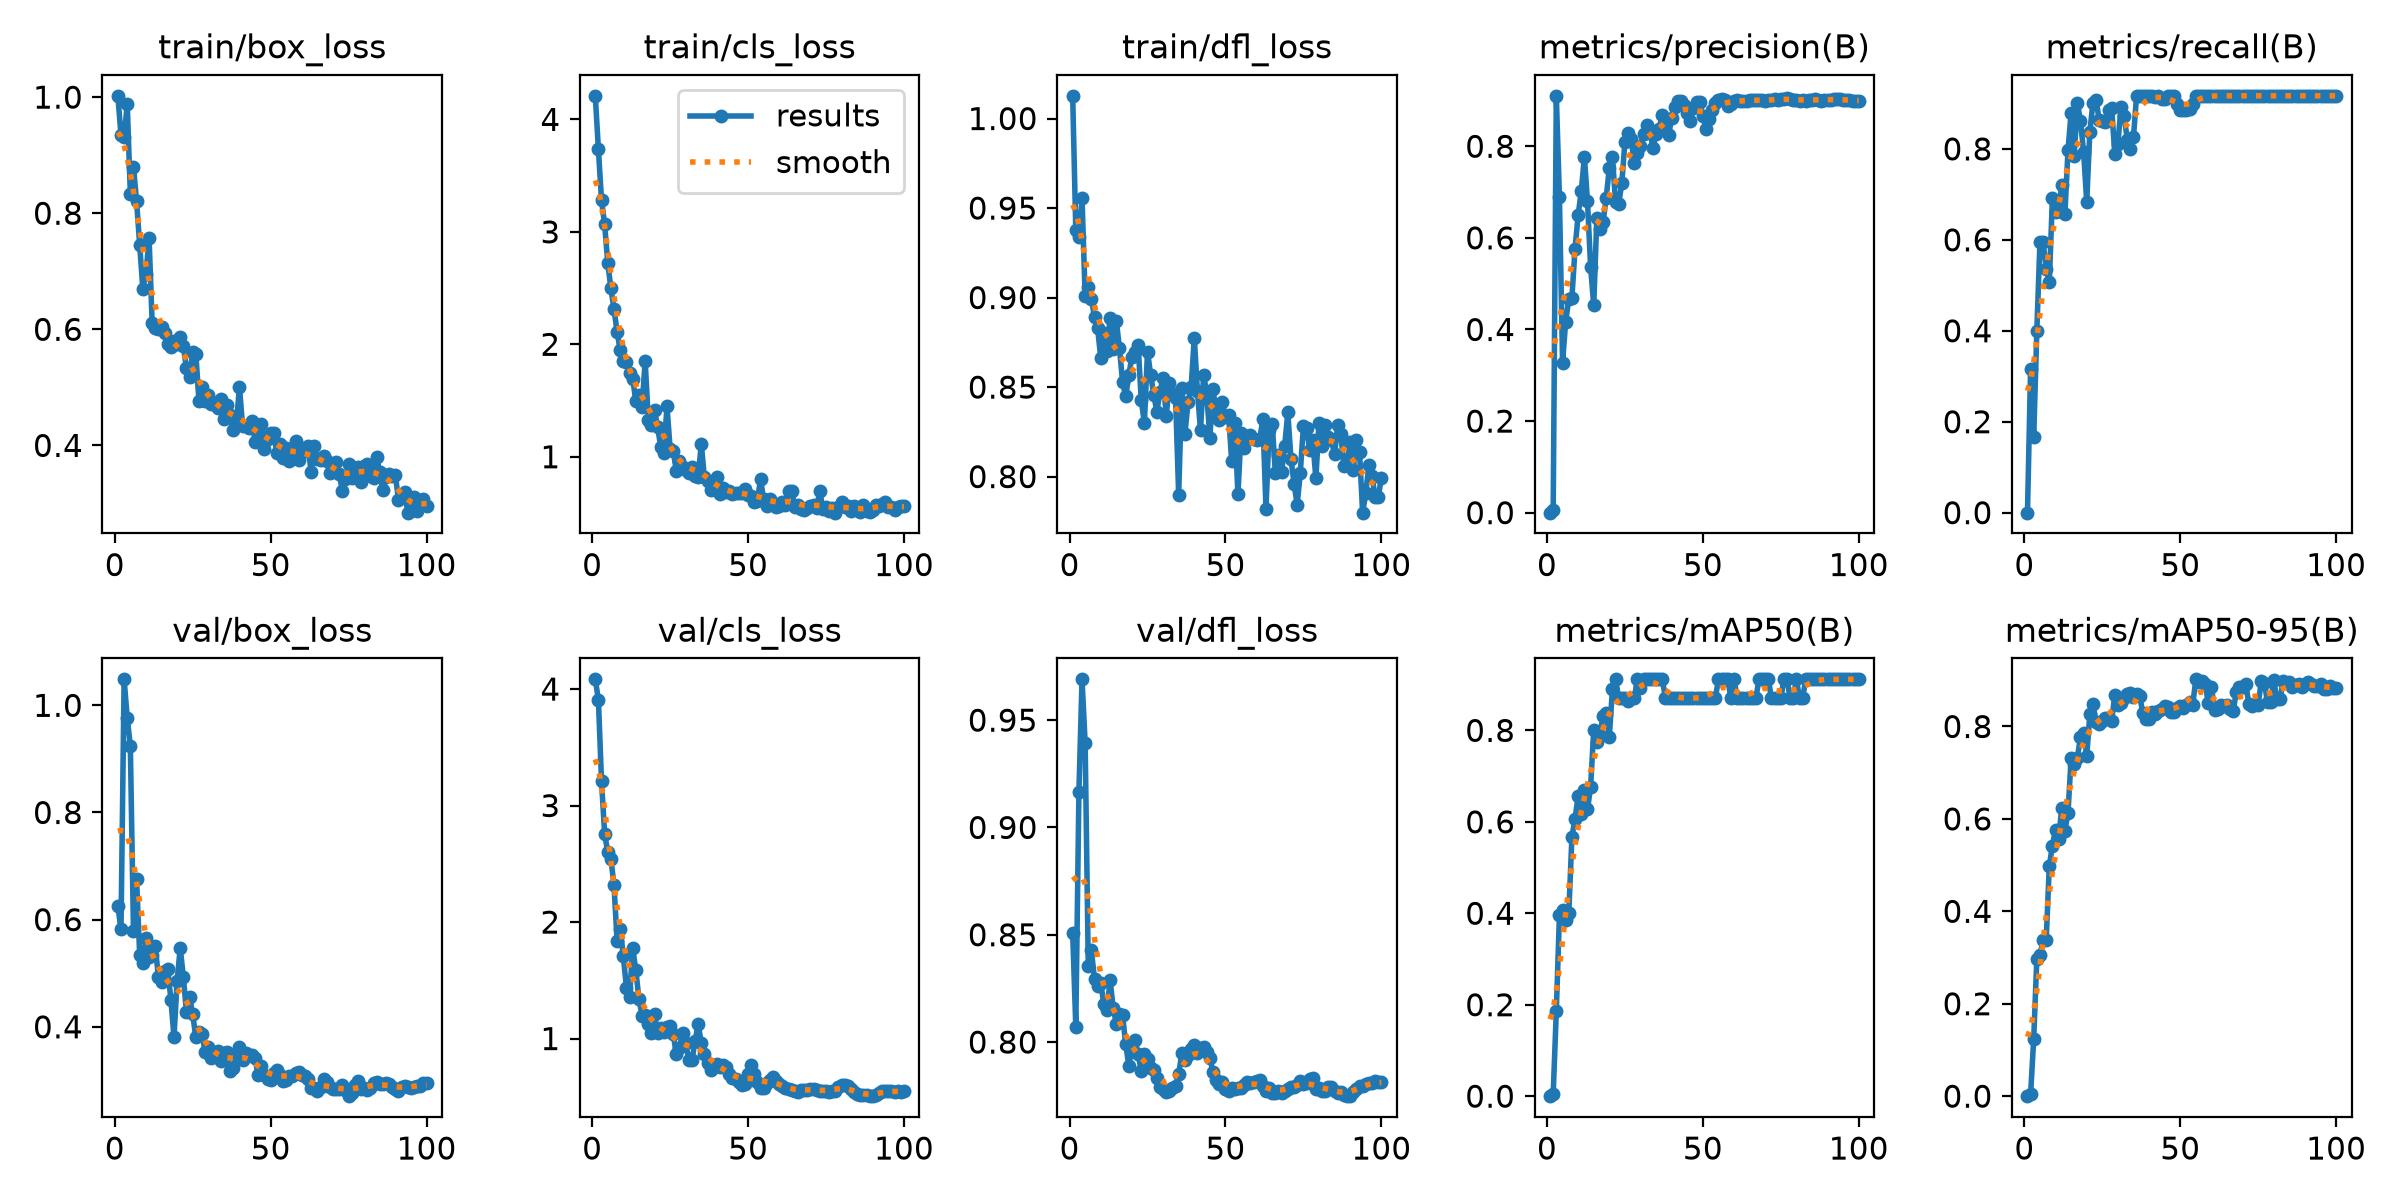

Data behind this chart, as committed beside it:
epoch, time, train/box_loss, train/cls_loss, train/dfl_loss, metrics/precision(B), metrics/recall(B), metrics/mAP50(B), metrics/mAP50-95(B), val/box_loss, val/cls_loss, val/dfl_loss, lr/pg0, lr/pg1, lr/pg2
1, 4.83, 1.002, 4.209, 1.013, 0, 0, 0, 0, 0.6254, 4.084, 0.8508, 0.00032, 0.00032, 0.00032
2, 9.145, 0.9342, 3.735, 0.9378, 0.005, 0.3167, 0.00474, 0.00385, 0.5816, 3.908, 0.8071, 0.0006436, 0.0006436, 0.0006436
3, 13.21, 0.9308, 3.282, 0.9338, 0.9101, 0.1667, 0.1863, 0.1242, 1.049, 3.211, 0.9167, 0.0009606, 0.0009606, 0.0009606
4, 17.4, 0.9876, 3.066, 0.9555, 0.6887, 0.4, 0.3966, 0.297, 0.9766, 2.759, 0.969, 0.0009703, 0.0009703, 0.0009703
5, 21.47, 0.8338, 2.726, 0.9006, 0.3278, 0.5944, 0.4069, 0.3061, 0.9237, 2.6, 0.9393, 0.0009604, 0.0009604, 0.0009604
6, 25.75, 0.8803, 2.498, 0.9062, 0.4171, 0.5944, 0.3863, 0.3373, 0.579, 2.545, 0.8357, 0.0009505, 0.0009505, 0.0009505
7, 30.1, 0.8203, 2.313, 0.8994, 0.4664, 0.5361, 0.3996, 0.3373, 0.675, 2.319, 0.8428, 0.0009406, 0.0009406, 0.0009406
8, 34.4, 0.745, 2.111, 0.8892, 0.4694, 0.5069, 0.5671, 0.4984, 0.5338, 1.839, 0.8292, 0.0009307, 0.0009307, 0.0009307
9, 39.89, 0.6699, 1.947, 0.8829, 0.5755, 0.6927, 0.6059, 0.5424, 0.5183, 1.944, 0.8263, 0.0009208, 0.0009208, 0.0009208
10, 44.04, 0.6945, 1.852, 0.8664, 0.6498, 0.6611, 0.657, 0.5767, 0.5667, 1.705, 0.8276, 0.0009109, 0.0009109, 0.0009109
11, 48.14, 0.7578, 1.843, 0.8805, 0.7014, 0.6642, 0.6173, 0.5573, 0.5301, 1.435, 0.8175, 0.000901, 0.000901, 0.000901
12, 52.32, 0.6101, 1.748, 0.8702, 0.7769, 0.7199, 0.6686, 0.624, 0.5342, 1.36, 0.8149, 0.0008911, 0.0008911, 0.0008911
13, 56.84, 0.603, 1.694, 0.8886, 0.68, 0.6562, 0.6271, 0.5737, 0.5505, 1.776, 0.8289, 0.0008812, 0.0008812, 0.0008812
14, 60.98, 0.6007, 1.497, 0.8713, 0.5367, 0.7973, 0.6765, 0.6133, 0.4921, 1.587, 0.8159, 0.0008713, 0.0008713, 0.0008713
15, 65.15, 0.6036, 1.545, 0.8871, 0.4525, 0.8799, 0.8008, 0.7314, 0.4838, 1.342, 0.8086, 0.0008614, 0.0008614, 0.0008614
16, 69.35, 0.5931, 1.442, 0.8717, 0.6442, 0.785, 0.7747, 0.7189, 0.5037, 1.195, 0.8132, 0.0008515, 0.0008515, 0.0008515
17, 73.45, 0.5743, 1.852, 0.853, 0.6203, 0.9014, 0.7892, 0.732, 0.5088, 1.2, 0.8127, 0.0008416, 0.0008416, 0.0008416
18, 77.75, 0.5695, 1.329, 0.8448, 0.6344, 0.8611, 0.8318, 0.7776, 0.4508, 1.125, 0.7991, 0.0008317, 0.0008317, 0.0008317
19, 81.91, 0.5803, 1.278, 0.8566, 0.6871, 0.7939, 0.8387, 0.7867, 0.3806, 1.047, 0.7891, 0.0008218, 0.0008218, 0.0008218
20, 86.01, 0.5742, 1.411, 0.867, 0.7527, 0.6836, 0.7864, 0.7354, 0.4863, 1.213, 0.7968, 0.0008119, 0.0008119, 0.0008119
21, 91.44, 0.586, 1.265, 0.8695, 0.7766, 0.8376, 0.8897, 0.8261, 0.5471, 1.049, 0.8008, 0.000802, 0.000802, 0.000802
22, 97.29, 0.5714, 1.083, 0.8734, 0.6778, 0.9015, 0.9117, 0.8482, 0.4931, 1.087, 0.7943, 0.0007921, 0.0007921, 0.0007921
23, 103, 0.5325, 1.036, 0.8425, 0.6743, 0.9074, 0.8704, 0.8087, 0.4272, 1.059, 0.7865, 0.0007822, 0.0007822, 0.0007822
24, 108.2, 0.5182, 1.448, 0.83, 0.7188, 0.8637, 0.8704, 0.8062, 0.4561, 1.099, 0.7943, 0.0007723, 0.0007723, 0.0007723
25, 112.5, 0.5613, 1.072, 0.8698, 0.8089, 0.8607, 0.8704, 0.8128, 0.4232, 1.104, 0.7921, 0.0007624, 0.0007624, 0.0007624
26, 116.6, 0.558, 1.048, 0.857, 0.8291, 0.8583, 0.8649, 0.8176, 0.3805, 1.036, 0.7877, 0.0007525, 0.0007525, 0.0007525
27, 120.6, 0.4772, 0.8767, 0.8458, 0.8156, 0.8854, 0.8704, 0.8154, 0.39, 0.8662, 0.787, 0.0007426, 0.0007426, 0.0007426
28, 124.7, 0.5005, 0.9586, 0.8363, 0.764, 0.8895, 0.8704, 0.8111, 0.3865, 0.9195, 0.7832, 0.0007327, 0.0007327, 0.0007327
29, 128.8, 0.4758, 0.9069, 0.8472, 0.7864, 0.7899, 0.9117, 0.8688, 0.3536, 1.05, 0.7792, 0.0007228, 0.0007228, 0.0007228
30, 133.1, 0.4872, 0.8829, 0.8554, 0.8016, 0.8113, 0.8924, 0.8472, 0.3622, 0.9602, 0.7781, 0.0007129, 0.0007129, 0.0007129
31, 137.1, 0.4707, 0.8583, 0.8339, 0.8274, 0.8925, 0.9117, 0.8504, 0.3419, 0.8175, 0.777, 0.000703, 0.000703, 0.000703
32, 141.3, 0.4733, 0.9087, 0.8524, 0.8463, 0.8727, 0.9117, 0.8611, 0.3459, 0.8128, 0.7771, 0.0006931, 0.0006931, 0.0006931
33, 145.4, 0.4649, 0.8329, 0.8467, 0.8328, 0.8204, 0.9117, 0.8701, 0.3544, 0.9768, 0.7785, 0.0006832, 0.0006832, 0.0006832
34, 149.4, 0.4803, 0.8222, 0.844, 0.7963, 0.8007, 0.9117, 0.8731, 0.3369, 1.123, 0.7793, 0.0006733, 0.0006733, 0.0006733
35, 153.5, 0.4456, 1.114, 0.7899, 0.8262, 0.8271, 0.9117, 0.8637, 0.3508, 0.9623, 0.785, 0.0006634, 0.0006634, 0.0006634
36, 157.6, 0.4703, 0.8156, 0.8498, 0.8388, 0.9167, 0.9117, 0.8708, 0.3532, 0.8705, 0.7948, 0.0006535, 0.0006535, 0.0006535
37, 161.7, 0.4528, 0.7878, 0.8238, 0.869, 0.9167, 0.9117, 0.866, 0.3174, 0.7943, 0.7917, 0.0006436, 0.0006436, 0.0006436
38, 165.8, 0.4265, 0.7056, 0.8415, 0.8574, 0.9167, 0.8704, 0.8283, 0.3234, 0.7294, 0.7941, 0.0006337, 0.0006337, 0.0006337
39, 169.8, 0.4369, 0.7226, 0.8499, 0.8236, 0.9167, 0.8704, 0.8171, 0.3458, 0.7759, 0.7967, 0.0006238, 0.0006238, 0.0006238
40, 173.9, 0.5009, 0.8205, 0.8777, 0.8618, 0.9167, 0.8704, 0.8155, 0.3623, 0.7782, 0.7984, 0.0006139, 0.0006139, 0.0006139
41, 178, 0.4327, 0.6726, 0.8479, 0.8862, 0.9167, 0.8704, 0.8314, 0.3385, 0.7548, 0.7949, 0.000604, 0.000604, 0.000604
42, 182, 0.4338, 0.7239, 0.8259, 0.8987, 0.9134, 0.8704, 0.8263, 0.3502, 0.7705, 0.7974, 0.0005941, 0.0005941, 0.0005941
43, 186, 0.4297, 0.6831, 0.8569, 0.8986, 0.9167, 0.8704, 0.8342, 0.3477, 0.7577, 0.7976, 0.0005842, 0.0005842, 0.0005842
44, 190, 0.4425, 0.6948, 0.8464, 0.8901, 0.9097, 0.8704, 0.8383, 0.3476, 0.6949, 0.7951, 0.0005743, 0.0005743, 0.0005743
45, 193.9, 0.4057, 0.6672, 0.8218, 0.8724, 0.9089, 0.8704, 0.8436, 0.341, 0.6587, 0.7924, 0.0005644, 0.0005644, 0.0005644
46, 197.8, 0.4228, 0.6818, 0.8487, 0.8555, 0.9167, 0.8704, 0.8414, 0.3096, 0.6537, 0.7862, 0.0005545, 0.0005545, 0.0005545
47, 201.9, 0.437, 0.6769, 0.8366, 0.8846, 0.9167, 0.8704, 0.8309, 0.3272, 0.6277, 0.7825, 0.0005446, 0.0005446, 0.0005446
48, 206.2, 0.3944, 0.6745, 0.8314, 0.8966, 0.9167, 0.8704, 0.8305, 0.3109, 0.599, 0.7805, 0.0005347, 0.0005347, 0.0005347
49, 210.2, 0.4108, 0.7138, 0.8417, 0.8965, 0.8997, 0.8704, 0.8397, 0.3034, 0.6095, 0.7812, 0.0005248, 0.0005248, 0.0005248
50, 214.2, 0.4217, 0.6582, 0.8331, 0.8668, 0.8863, 0.8704, 0.8447, 0.3014, 0.697, 0.7782, 0.0005149, 0.0005149, 0.0005149
51, 218.3, 0.4206, 0.6535, 0.8346, 0.8373, 0.8847, 0.8704, 0.8395, 0.3129, 0.7729, 0.7774, 0.000505, 0.000505, 0.000505
52, 222.3, 0.3863, 0.5967, 0.8086, 0.8598, 0.8863, 0.8704, 0.8475, 0.3199, 0.6981, 0.7786, 0.0004951, 0.0004951, 0.0004951
53, 226.4, 0.4021, 0.6107, 0.8298, 0.8795, 0.8867, 0.8704, 0.8536, 0.3101, 0.6288, 0.7782, 0.0004852, 0.0004852, 0.0004852
54, 230.5, 0.3785, 0.8015, 0.79, 0.8934, 0.8986, 0.8704, 0.847, 0.2993, 0.5774, 0.7784, 0.0004753, 0.0004753, 0.0004753
55, 234.6, 0.3963, 0.6215, 0.8244, 0.9013, 0.9167, 0.9117, 0.902, 0.3008, 0.5774, 0.7785, 0.0004654, 0.0004654, 0.0004654
56, 238.6, 0.3724, 0.5595, 0.8162, 0.9034, 0.9167, 0.9117, 0.8964, 0.3078, 0.6211, 0.7801, 0.0004555, 0.0004555, 0.0004555
57, 242.7, 0.3939, 0.621, 0.8212, 0.9017, 0.9167, 0.9117, 0.8982, 0.3078, 0.6439, 0.7815, 0.0004456, 0.0004456, 0.0004456
58, 246.8, 0.4074, 0.5911, 0.8231, 0.8889, 0.9167, 0.9117, 0.8926, 0.3143, 0.6721, 0.781, 0.0004357, 0.0004357, 0.0004357
59, 251, 0.375, 0.5537, 0.8209, 0.8921, 0.9167, 0.8704, 0.8498, 0.316, 0.6388, 0.7815, 0.0004258, 0.0004258, 0.0004258
60, 255.1, 0.3882, 0.5625, 0.8203, 0.8989, 0.9167, 0.9117, 0.8853, 0.3102, 0.6085, 0.7819, 0.0004159, 0.0004159, 0.0004159
... 40 more rows
